Run: headless pygame with SDL's dummy video driver; simulated clock (each Clock.tick advances the game by its frame time, no real sleeping); random seed 0; keys injected as events and as key.get_pressed() state; no mouse input.
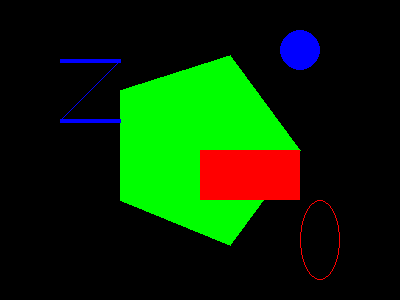
Frame 1 of 4 · flips 1–60 · no input
Frame 2 of 4 · flips 61–180 · tapped SPACE, RETURN · held RIGHT (→), D · screen unchanged from frame 1, image omitted
Frame 3 of 4 · flips 181–300 · held DOWN (↓), S · screen unchanged from frame 2, image omitted
Frame 4 of 4 · flips 301–420 · held LEFT (←), A, UP (↑), W · screen unchanged from frame 3, image omitted

The pygame program that drew these frames:

#imports
import pygame,sys
from pygame.locals import *

pygame.init()

# set up the window
surface=pygame.display.set_mode((400,300),0,32) #doc written in readme
pygame.display.set_caption('Drawings')

#set up the colors (RGB)
BLACK=(0,0,0)
WHITE=(255,255,255)
RED=(255,0,0)
GREEN=(0,255,0)
BLUE=(0,0,255)

# draw the surg=face object
""" surface->This parameter specifies the surface on which you want
to draw the circle. It's the target surface where the circle will be drawn."""
pygame.draw.polygon(surface,GREEN,((230, 55),(120, 90),(120,200),(230, 245),(300,150)))
# 5 co-ordinates connect the points and fill with color green

pygame.draw.line(surface,BLUE,(60,60),(120,60),4) # 2 co-ordinates and as tuple and thickness of line
pygame.draw.line(surface,BLUE,(120,60),(60,120)) # here ony have 2 co-ordinates no thickness
pygame.draw.line(surface,BLUE,(60,120),(120,120),4)

pygame.draw.circle(surface,BLUE,(300,50),20,0)
# (300,50) co-ordinate of center of circle '20'-> is radius
# '0' thickness of outline
pygame.draw.ellipse(surface,RED,(300,200,40,80),1)
#'(300, 200, 40, 80)':(300, 200, 40, 80): This tuple represents the position and dimensions of the ellipse.
# The first value (300) is the X-coordinate of the top-left corner of the bounding rectangle, the second value (200) is the Y-coordinate,
# the third value (40) is the width of the ellipse, and the fourth value (80) is the height.
pygame.draw.rect(surface,RED,(200,150,100,50))
# '(200,150,100,50)' :This tuple represents the position and dimensions of the rectangle. The first value (200)
# is the X-coordinate of the top-left corner of the rectangle, the second value (150) is the
# Y-coordinate, the third value (100) is the width of the rectangle, and the fourth value (50) is the height.

pixObj=pygame.PixelArray(surface)
pixObj[380][280]=BLACK
pixObj[382][282]=BLACK
pixObj[384][284]=BLACK
pixObj[386][286]=BLACK
pixObj[388][288]=BLACK
del pixObj

while True:
    for event in pygame.event.get():
        print(event)
        if event.type==QUIT:
            pygame.quit()
            sys.exit()
    pygame.display.update()
